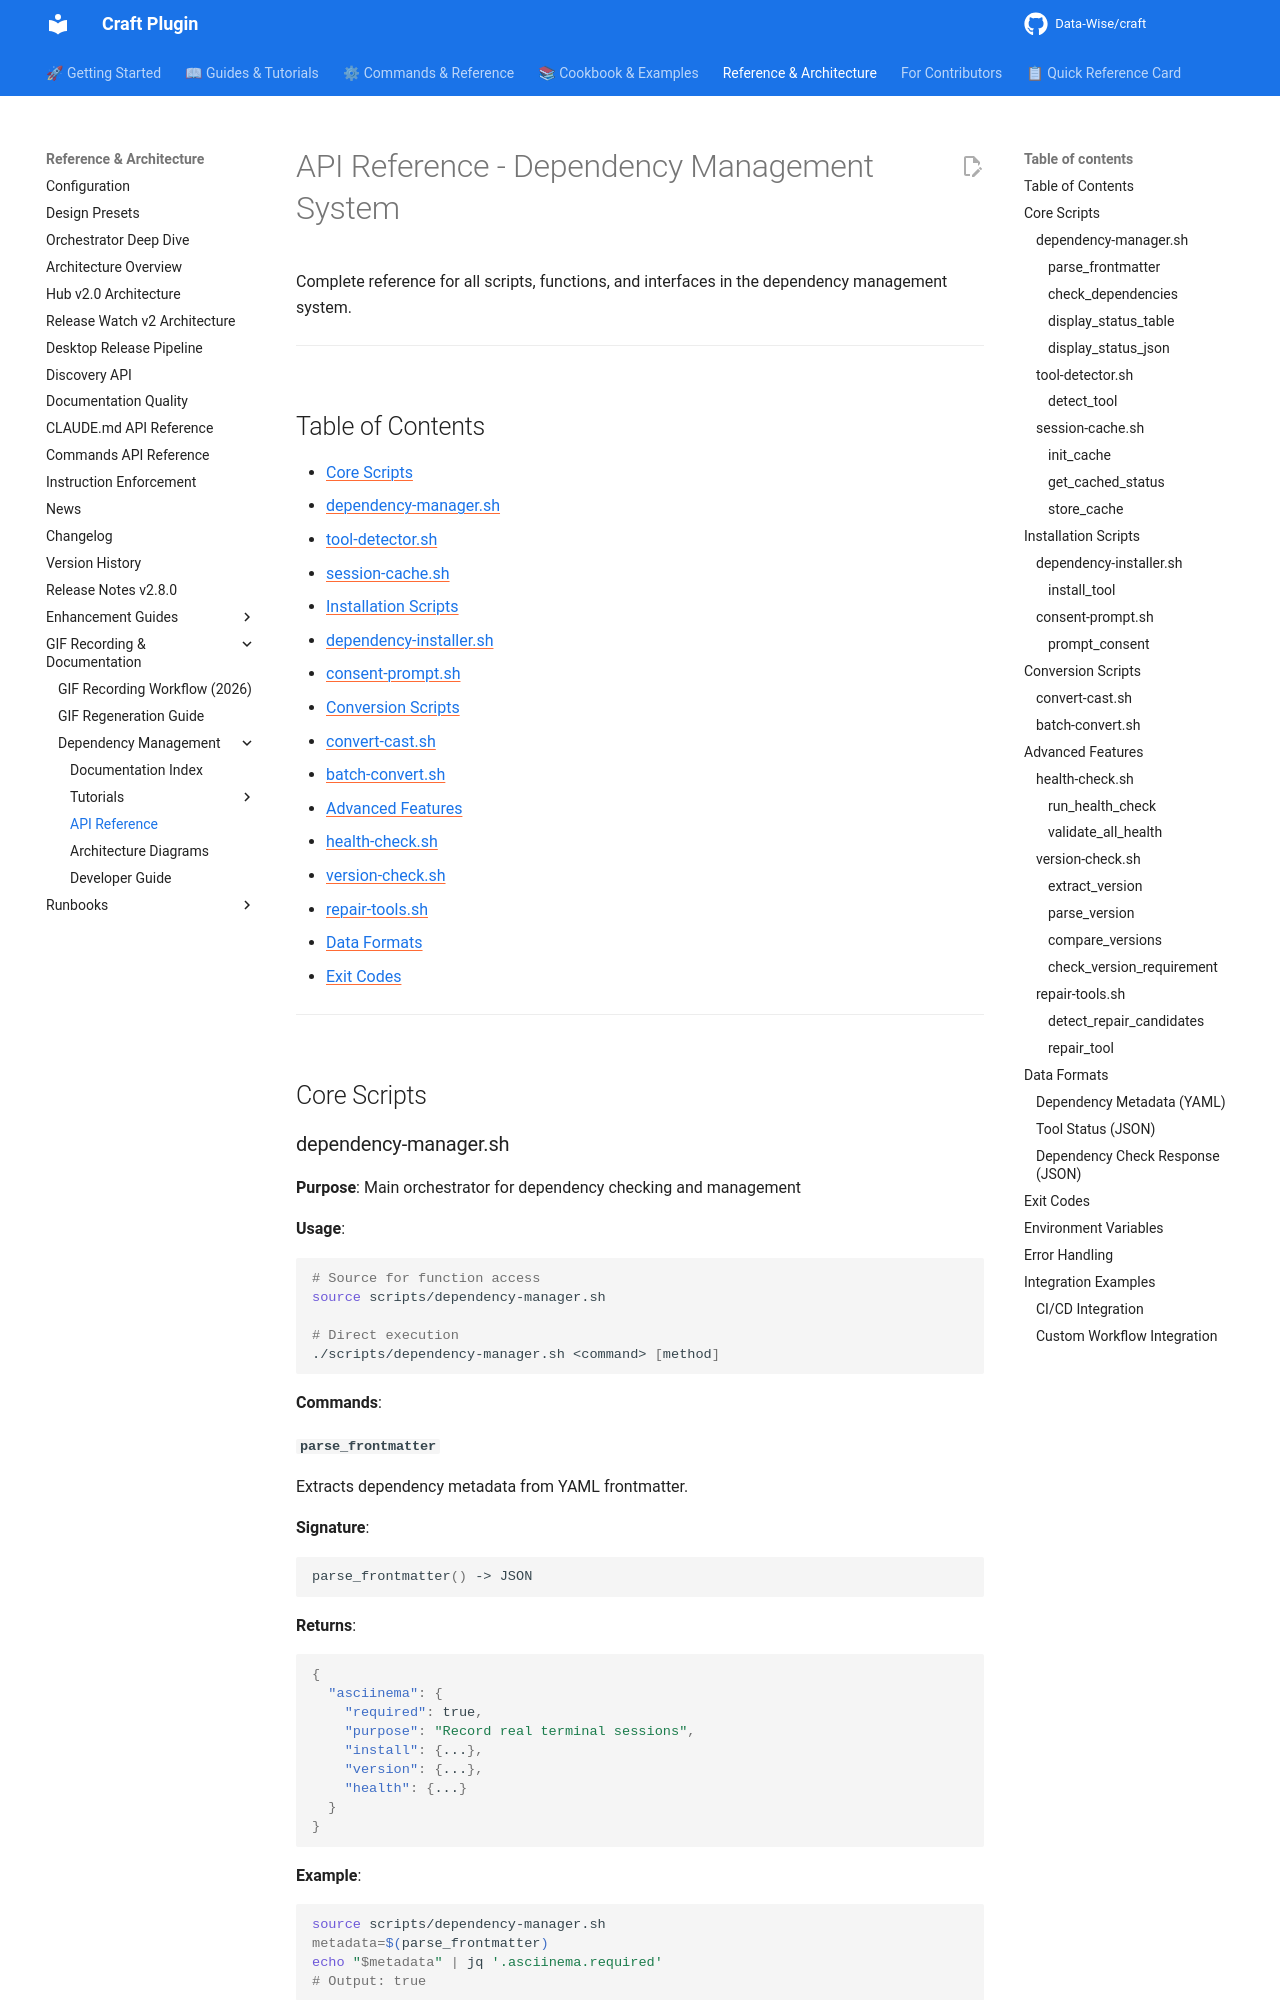

repository: Data-Wise/craft · page: API-REFERENCE/index.html · generator: mkdocs

# API Reference - Dependency Management System

Complete reference for all scripts, functions, and interfaces in the dependency management system.

---

## Table of Contents

- [Core Scripts](#core-scripts)
  - [dependency-manager.sh](#dependency-managersh)
  - [tool-detector.sh](#tool-detectorsh)
  - [session-cache.sh](#session-cachesh)
- [Installation Scripts](#installation-scripts)
  - [dependency-installer.sh](#dependency-installersh)
  - [consent-prompt.sh](#consent-promptsh)
- [Conversion Scripts](#conversion-scripts)
  - [convert-cast.sh](#convert-castsh)
  - [batch-convert.sh](#batch-convertsh)
- [Advanced Features](#advanced-features)
  - [health-check.sh](#health-checksh)
  - [version-check.sh](#version-checksh)
  - [repair-tools.sh](#repair-toolssh)
- [Data Formats](#data-formats)
- [Exit Codes](#exit-codes)

---

## Core Scripts

### dependency-manager.sh

**Purpose**: Main orchestrator for dependency checking and management

**Usage**:

```bash
# Source for function access
source scripts/dependency-manager.sh

# Direct execution
./scripts/dependency-manager.sh <command> [method]
```

**Commands**:

#### `parse_frontmatter`

Extracts dependency metadata from YAML frontmatter.

**Signature**:

```bash
parse_frontmatter() -> JSON
```

**Returns**:

```json
{
  "asciinema": {
    "required": true,
    "purpose": "Record real terminal sessions",
    "install": {...},
    "version": {...},
    "health": {...}
  }
}
```

**Example**:

```bash
source scripts/dependency-manager.sh
metadata=$(parse_frontmatter)
echo "$metadata" | jq '.asciinema.required'
# Output: true
```

---
